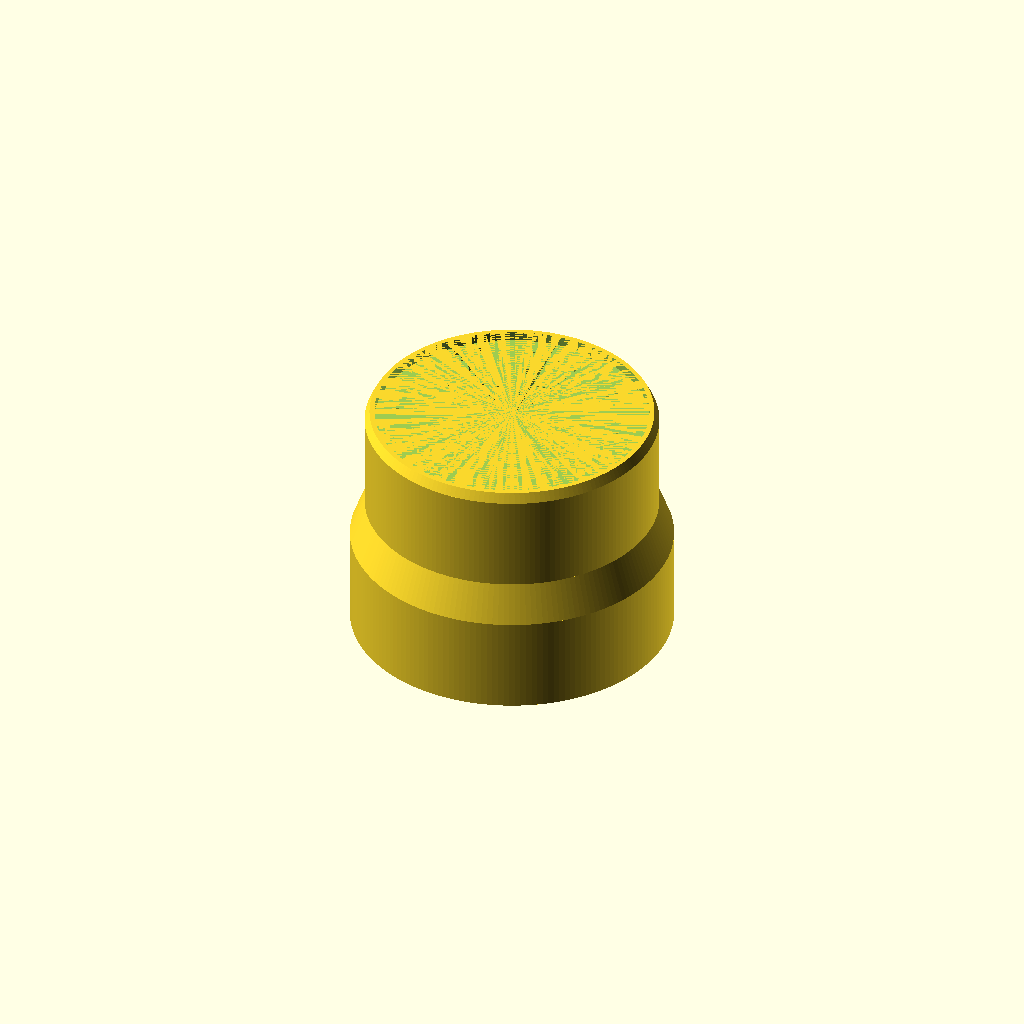
Cell 1: the model at its default parameters.
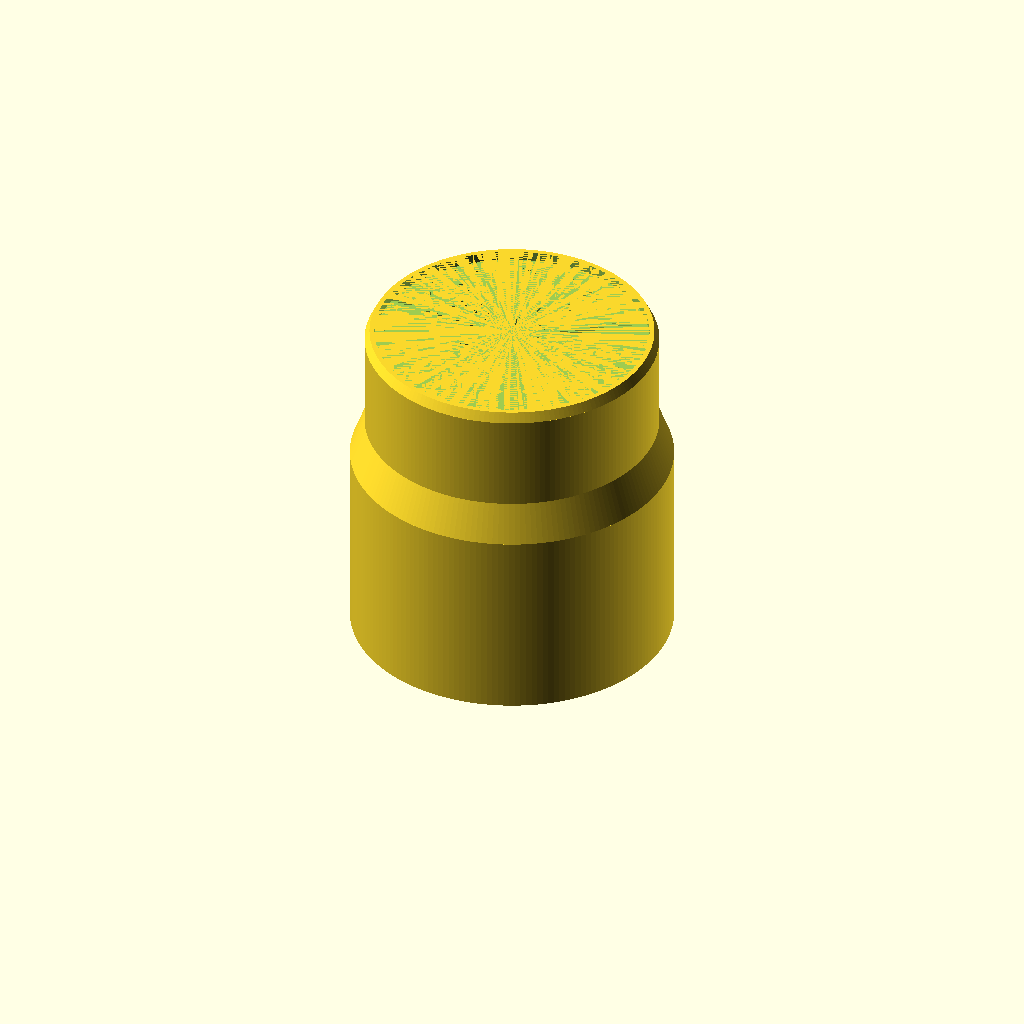
Cell 2: the same model with ring1height = 100.
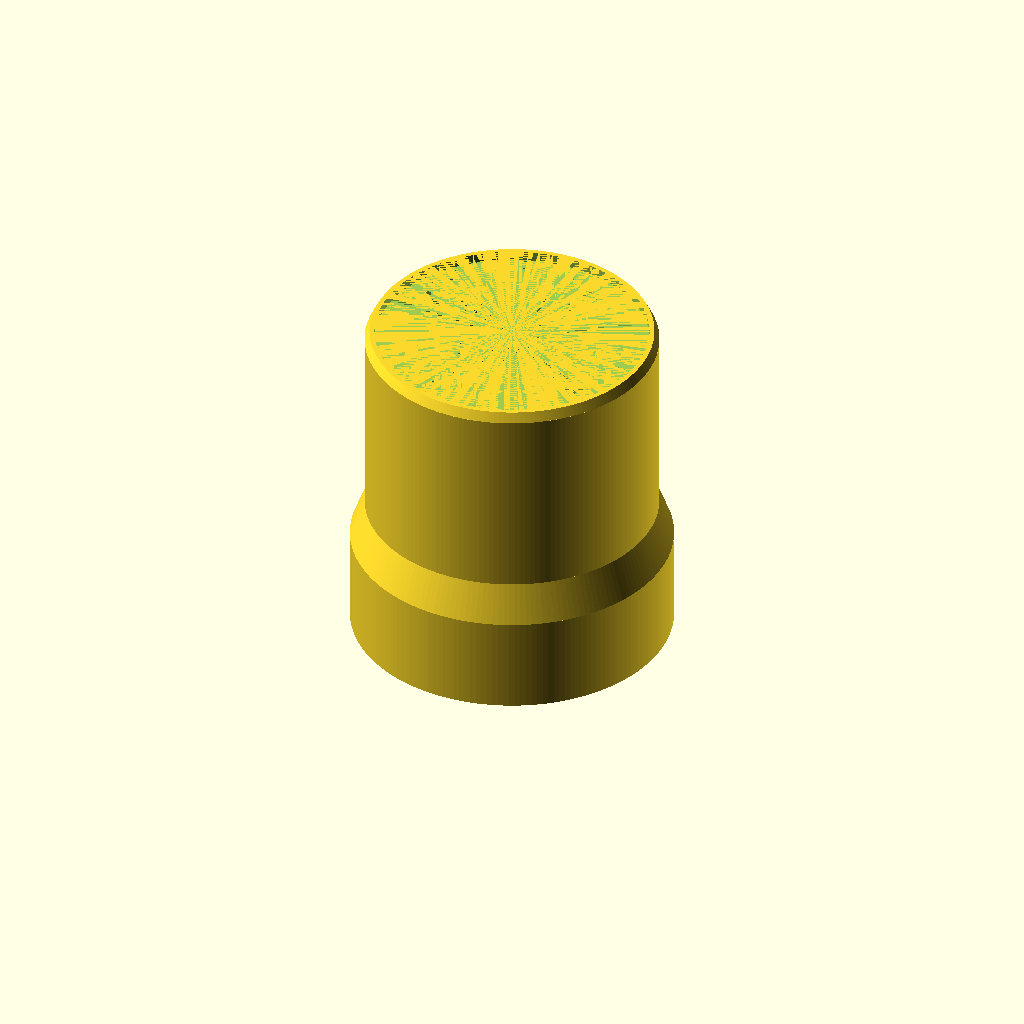
Cell 3: the same model with ring2height = 100.
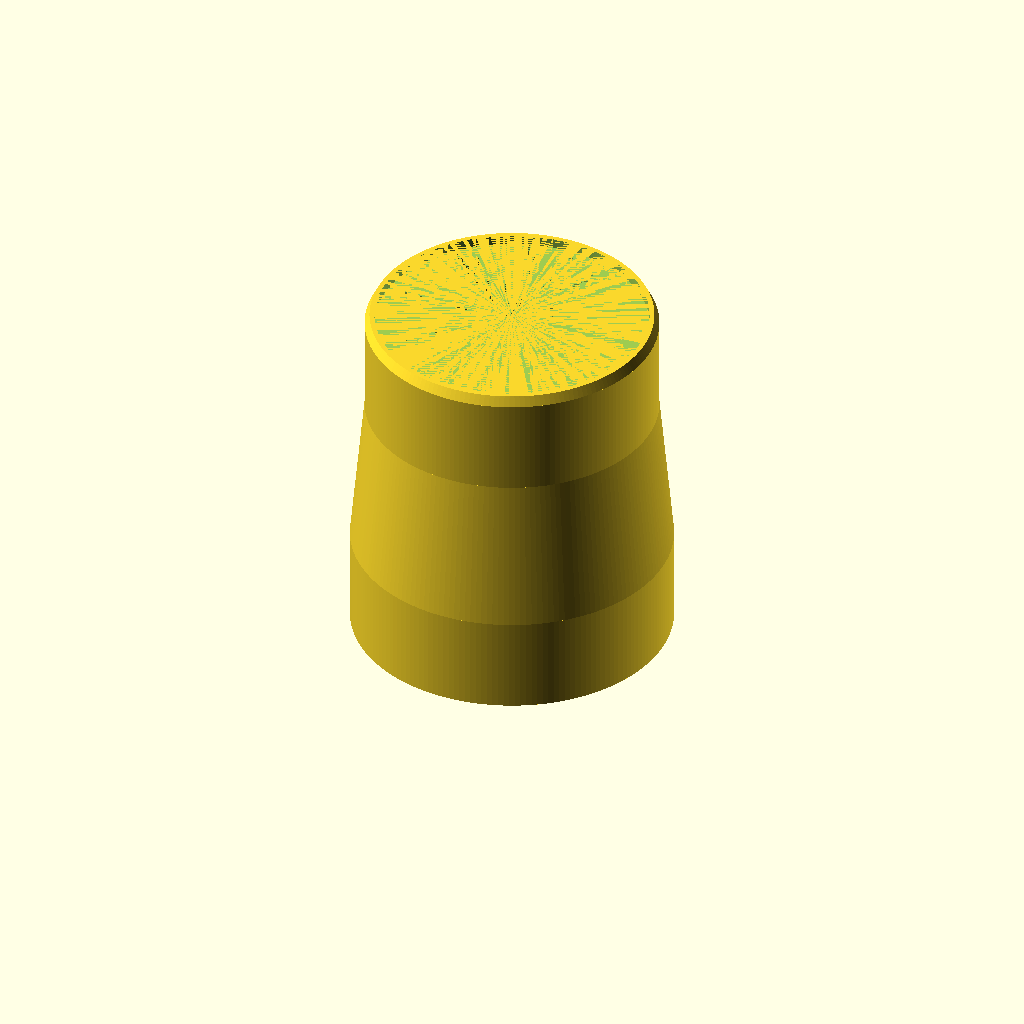
Cell 4: hoehe = 80 (everything else at default).
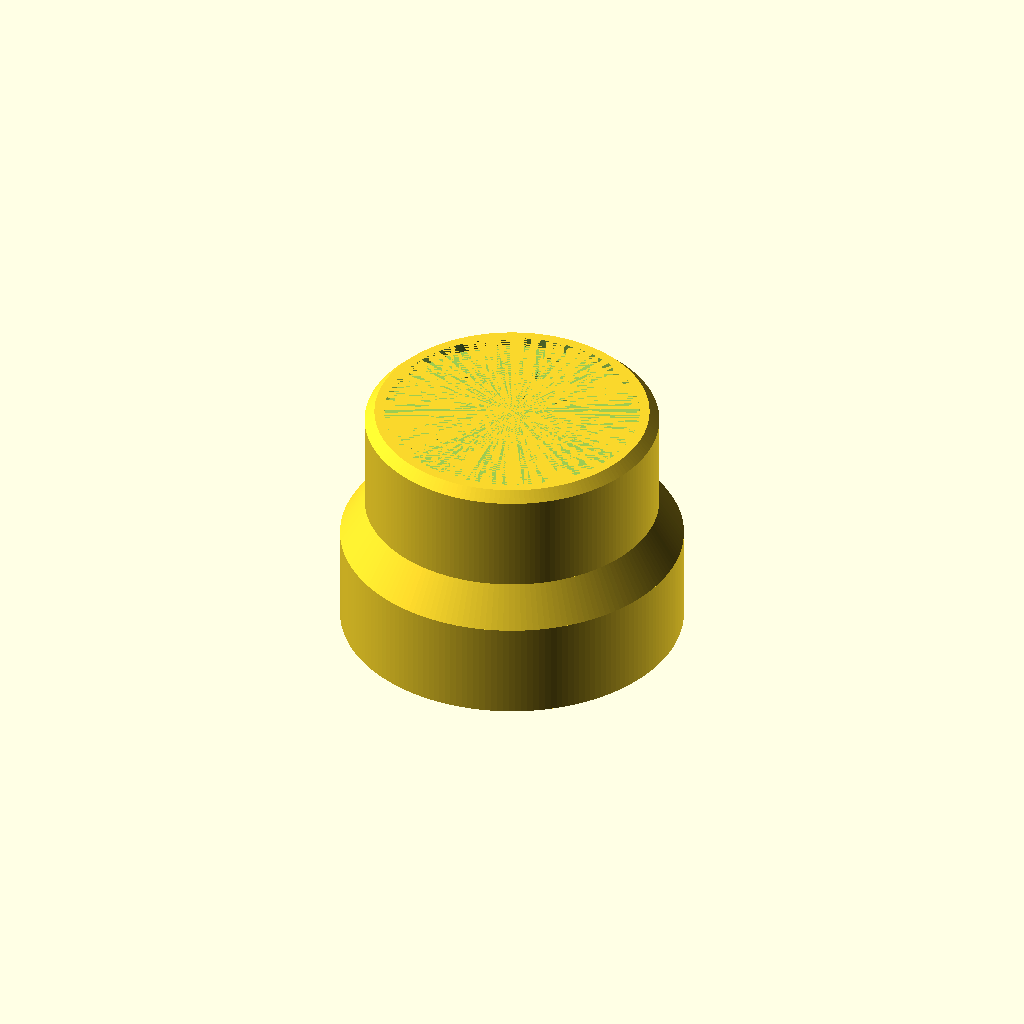
Cell 5 — wanddicke set to 10, the other parameters unchanged.
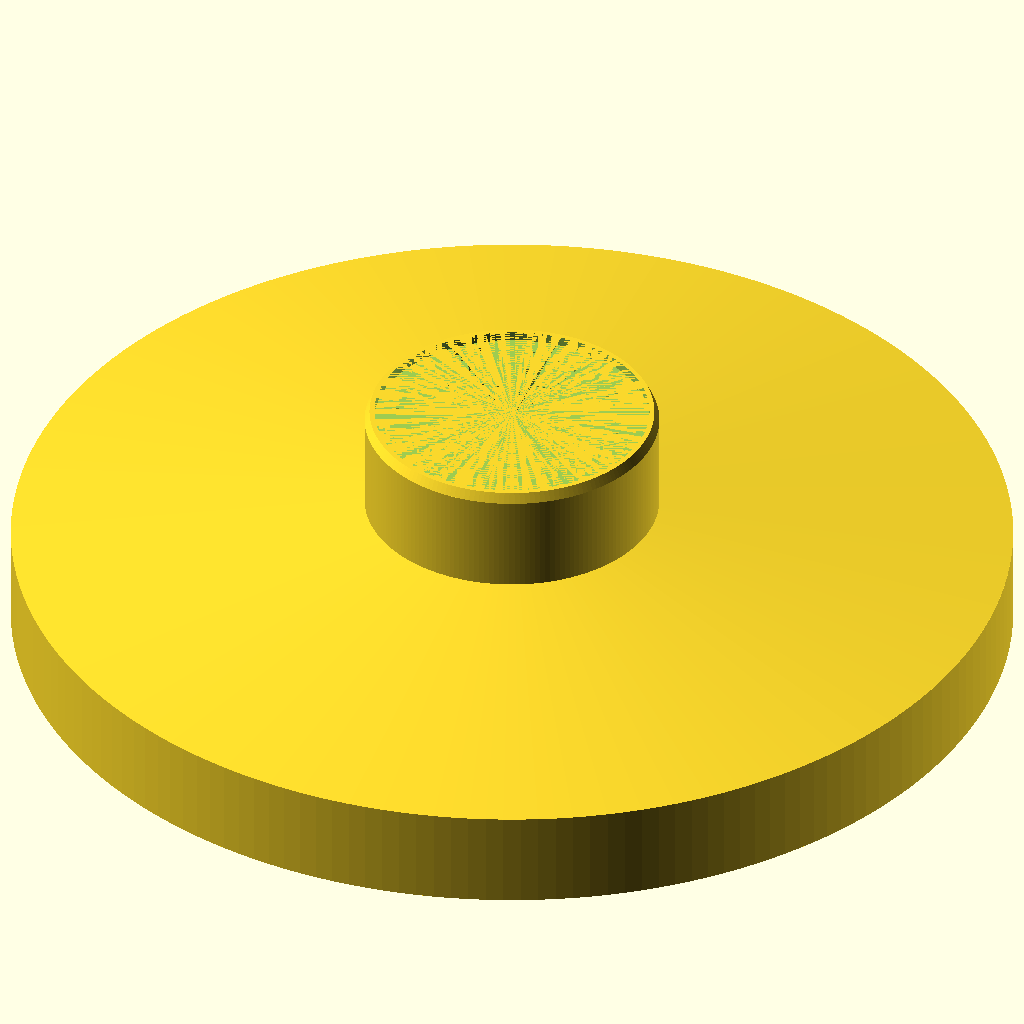
Cell 6: durchmesser = 500 (everything else at default).
One fixed orthographic camera (rotation 55°, 0°, 25°; colour scheme Cornfield) for every cell.
The OpenSCAD source (inputs/thingiverse/files/thing-3731208/43437034/files/Rohrmuffe.scad):
// Hoehe des unteren Ring (1) in mm
ring1height=50; // [20:100]

//Hoehe des oberen Ring (2) in mm
ring2height=50; // [20:100]

// Hoehe des Uebergangs zwischen den Ringen
hoehe=20; // [10:80]

// Wanddicke in mm
wanddicke=5; // [2:10]

// Innendruchmesser Ring (1) in mm
durchmesser=155; // [5:500]

// Aussendruchmesser Ring (2) in mm
aussendurchmesser=150; // [10:500]

/* [Hidden] */
$fn=180;

// preview[view:south, tilt:top diagonal]

/* [Global] */

module ring1(hoehe,id,wd)
{
difference()
	{   
cylinder(h=hoehe, d=id+(wd*2),center=false);
cylinder(h=hoehe+0.001 ,d=id,center=false);
	}
}


module ring2(hoehe,id,wd)
{
difference()
	{   
cylinder(h=hoehe,d=id,center=false);
cylinder(h=hoehe+0.001,d=id-(2*wd),center=false);
	}
}

module verjuengung(rh,id1,id2,wd)
{
difference()
	{
cylinder(h=rh,d1=id1+(wd*2),d2=id2,center=false);
cylinder(h=rh,d1=id1,d2=id2-(wd*2),center=false);
	}
}

module kante(id,wd)
{
difference()
	{
cylinder(h=5,d1=id,d2=id-(wd),center=false); 
cylinder(h=5+0.001,d=id-(2*wd),center=false); 
	}
}


union ()
{
translate([200,0,0]) ring1(ring1height,durchmesser,wanddicke);
translate([200,0,ring1height]) verjuengung(hoehe,durchmesser,aussendurchmesser,wanddicke);
translate([200,0,ring1height+hoehe]) ring2(ring2height,aussendurchmesser,wanddicke);
translate([200,0,ring1height+hoehe+ring2height]) kante(aussendurchmesser,wanddicke);
}
Customizer parameters (derived from the source; name, type, default, range or options):
ring1height: number, default 50, range 20 to 100
ring2height: number, default 50, range 20 to 100
hoehe: number, default 20, range 10 to 80
wanddicke: number, default 5, range 2 to 10
durchmesser: number, default 155, range 5 to 500
aussendurchmesser: number, default 150, range 10 to 500
